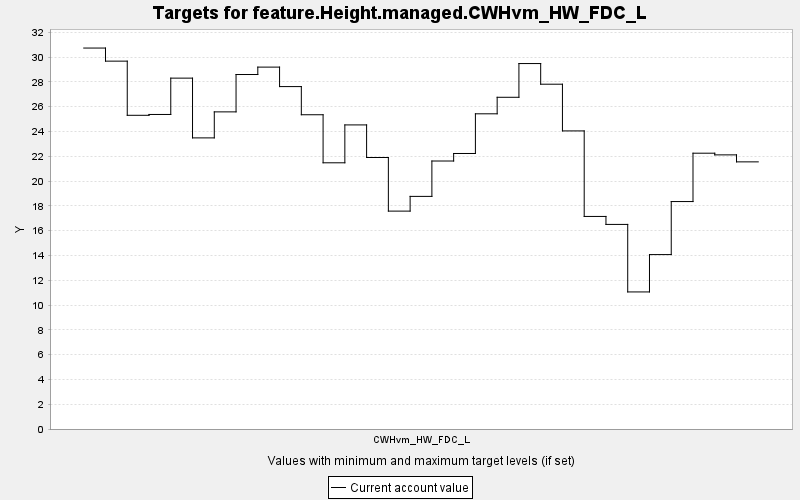

The table this chart was drawn from, first rows:
TARGET, PERIOD, YEAR, PERIODWIDTH, MINIMUM, MAXIMUM, MINWEIGHT, MAXWEIGHT, CURRENT, SUMMARY
feature.Height.managed.CWHvm_HW_FDC_L, 0, 0, 10.0, 0.0, 10000, 1.0, 1.0, 30.73, 0.0
feature.Height.managed.CWHvm_HW_FDC_L, 1, 10, 10.0, 0.0, 10000, 1.0, 1.0, 29.68, 0.0
feature.Height.managed.CWHvm_HW_FDC_L, 2, 20, 10.0, 0.0, 10000, 1.0, 1.0, 25.31, 0.0
feature.Height.managed.CWHvm_HW_FDC_L, 3, 30, 10.0, 0.0, 10000, 1.0, 1.0, 25.38, 0.0
feature.Height.managed.CWHvm_HW_FDC_L, 4, 40, 10.0, 0.0, 10000, 1.0, 1.0, 28.31, 0.0
feature.Height.managed.CWHvm_HW_FDC_L, 5, 50, 10.0, 0.0, 10000, 1.0, 1.0, 23.49, 0.0
feature.Height.managed.CWHvm_HW_FDC_L, 6, 60, 10.0, 0.0, 10000, 1.0, 1.0, 25.58, 0.0
feature.Height.managed.CWHvm_HW_FDC_L, 7, 70, 10.0, 0.0, 10000, 1.0, 1.0, 28.6, 0.0
feature.Height.managed.CWHvm_HW_FDC_L, 8, 80, 10.0, 0.0, 10000, 1.0, 1.0, 29.19, 0.0
feature.Height.managed.CWHvm_HW_FDC_L, 9, 90, 10.0, 0.0, 10000, 1.0, 1.0, 27.62, 0.0
feature.Height.managed.CWHvm_HW_FDC_L, 10, 100, 10.0, 0.0, 10000, 1.0, 1.0, 25.35, 0.0
feature.Height.managed.CWHvm_HW_FDC_L, 11, 110, 10.0, 0.0, 10000, 1.0, 1.0, 21.48, 0.0
feature.Height.managed.CWHvm_HW_FDC_L, 12, 120, 10.0, 0.0, 10000, 1.0, 1.0, 24.53, 0.0
feature.Height.managed.CWHvm_HW_FDC_L, 13, 130, 10.0, 0.0, 10000, 1.0, 1.0, 21.9, 0.0
feature.Height.managed.CWHvm_HW_FDC_L, 14, 140, 10.0, 0.0, 10000, 1.0, 1.0, 17.58, 0.0
feature.Height.managed.CWHvm_HW_FDC_L, 15, 150, 10.0, 0.0, 10000, 1.0, 1.0, 18.77, 0.0
feature.Height.managed.CWHvm_HW_FDC_L, 16, 160, 10.0, 0.0, 10000, 1.0, 1.0, 21.62, 0.0
feature.Height.managed.CWHvm_HW_FDC_L, 17, 170, 10.0, 0.0, 10000, 1.0, 1.0, 22.23, 0.0
feature.Height.managed.CWHvm_HW_FDC_L, 18, 180, 10.0, 0.0, 10000, 1.0, 1.0, 25.43, 0.0
feature.Height.managed.CWHvm_HW_FDC_L, 19, 190, 10.0, 0.0, 10000, 1.0, 1.0, 26.76, 0.0
feature.Height.managed.CWHvm_HW_FDC_L, 20, 200, 10.0, 0.0, 10000, 1.0, 1.0, 29.48, 0.0
feature.Height.managed.CWHvm_HW_FDC_L, 21, 210, 10.0, 0.0, 10000, 1.0, 1.0, 27.82, 0.0
feature.Height.managed.CWHvm_HW_FDC_L, 22, 220, 10.0, 0.0, 10000, 1.0, 1.0, 24.05, 0.0
feature.Height.managed.CWHvm_HW_FDC_L, 23, 230, 10.0, 0.0, 10000, 1.0, 1.0, 17.15, 0.0
feature.Height.managed.CWHvm_HW_FDC_L, 24, 240, 10.0, 0.0, 10000, 1.0, 1.0, 16.5, 0.0
feature.Height.managed.CWHvm_HW_FDC_L, 25, 250, 10.0, 0.0, 10000, 1.0, 1.0, 11.06, 0.0
feature.Height.managed.CWHvm_HW_FDC_L, 26, 260, 10.0, 0.0, 10000, 1.0, 1.0, 14.07, 0.0
feature.Height.managed.CWHvm_HW_FDC_L, 27, 270, 10.0, 0.0, 10000, 1.0, 1.0, 18.35, 0.0
feature.Height.managed.CWHvm_HW_FDC_L, 28, 280, 10.0, 0.0, 10000, 1.0, 1.0, 22.25, 0.0
feature.Height.managed.CWHvm_HW_FDC_L, 29, 290, 10.0, 0.0, 10000, 1.0, 1.0, 22.11, 0.0
feature.Height.managed.CWHvm_HW_FDC_L, 30, 300, 10.0, 0.0, 10000, 1.0, 1.0, 21.55, 0.0
